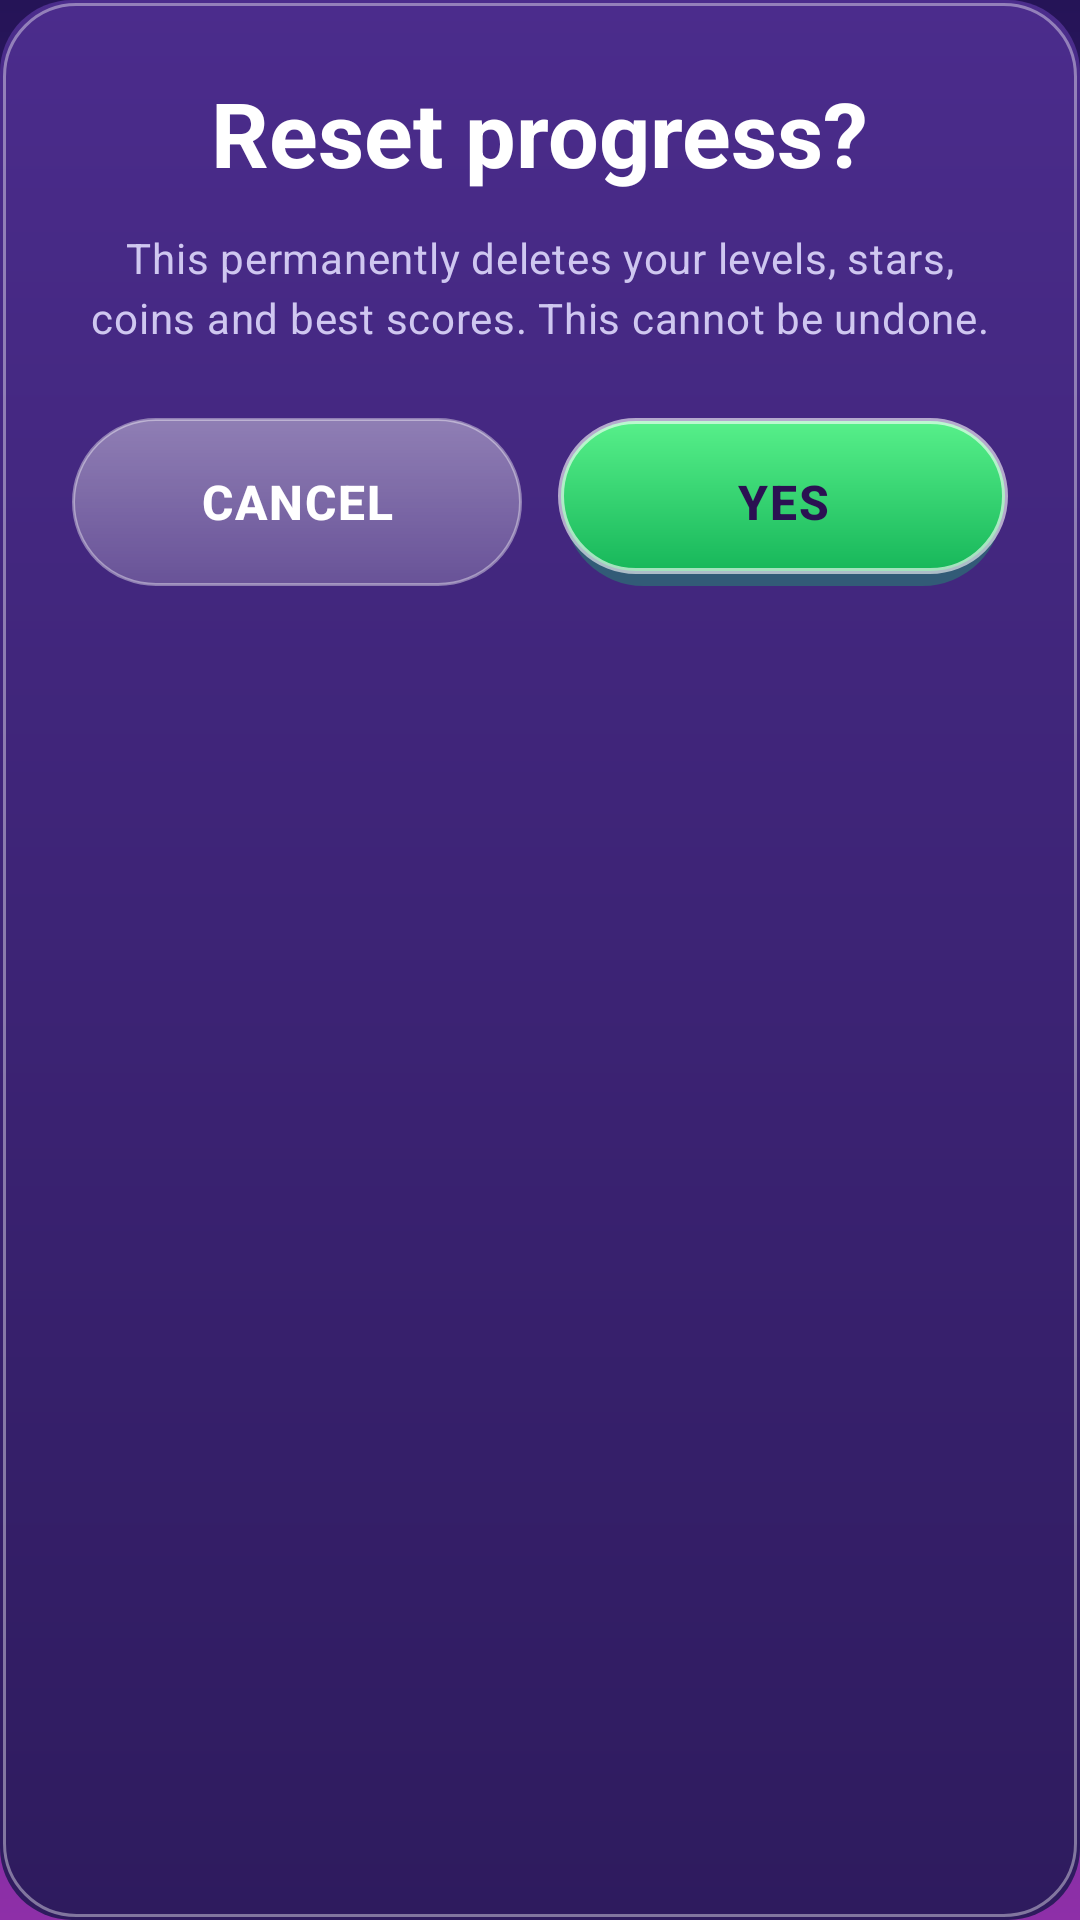

Android layout source for this screen:
<!-- AndroidManifest.xml: application theme Theme.BubbleBlast -->
<!-- res/layout/dialog_confirm.xml -->
<?xml version="1.0" encoding="utf-8"?>
<LinearLayout xmlns:android="http://schemas.android.com/apk/res/android"
    android:id="@+id/confirm_panel"
    android:layout_width="match_parent"
    android:layout_height="wrap_content"
    android:background="@drawable/bg_dialog"
    android:orientation="vertical"
    android:padding="@dimen/space_xl">

    <TextView
        android:id="@+id/confirm_title"
        style="@style/TextAppearance.BubbleBlast.Headline"
        android:layout_width="wrap_content"
        android:layout_height="wrap_content"
        android:layout_gravity="center_horizontal"
        android:text="@string/settings_reset_title" />

    <TextView
        android:id="@+id/confirm_message"
        style="@style/TextAppearance.BubbleBlast.Body"
        android:layout_width="match_parent"
        android:layout_height="wrap_content"
        android:layout_marginTop="@dimen/space_md"
        android:gravity="center"
        android:text="@string/settings_reset_message" />

    <LinearLayout
        android:layout_width="match_parent"
        android:layout_height="wrap_content"
        android:layout_marginTop="@dimen/space_xl"
        android:orientation="horizontal">

        <TextView
            android:id="@+id/confirm_negative_button"
            style="@style/Widget.BubbleBlast.Button.Secondary"
            android:layout_width="0dp"
            android:layout_height="@dimen/button_height"
            android:layout_weight="1"
            android:text="@string/common_cancel" />

        <TextView
            android:id="@+id/confirm_positive_button"
            style="@style/Widget.BubbleBlast.Button.Primary"
            android:layout_width="0dp"
            android:layout_height="@dimen/button_height"
            android:layout_marginStart="@dimen/space_md"
            android:layout_weight="1"
            android:text="@string/common_yes" />
    </LinearLayout>
</LinearLayout>
<!-- resources referenced by this layout -->
<resources>
  <dimen name="button_height">56dp</dimen>
  <dimen name="space_md">12dp</dimen>
  <dimen name="space_xl">24dp</dimen>
  <string name="common_cancel">Cancel</string>
  <string name="common_yes">Yes</string>
  <string name="settings_reset_message">This permanently deletes your levels, stars, coins and best scores. This cannot be undone.</string>
  <string name="settings_reset_title">Reset progress?</string>
  <style name="TextAppearance.BubbleBlast.Body" parent="TextAppearance.Material3.BodyMedium">
          <item name="android:textColor">@color/text_secondary</item>
          <item name="android:textSize">@dimen/text_body</item>
      </style>
  <style name="TextAppearance.BubbleBlast.Headline" parent="TextAppearance.Material3.HeadlineSmall">
          <item name="android:textColor">@color/text_primary</item>
          <item name="android:textSize">@dimen/text_headline</item>
          <item name="android:textStyle">bold</item>
      </style>
  <style name="Widget.BubbleBlast.Button.Secondary" parent="Widget.BubbleBlast.Button.Primary">
          <item name="android:background">@drawable/bg_button_secondary</item>
          <item name="android:textColor">@color/text_primary</item>
          <item name="android:layout_height">@dimen/button_height_small</item>
      </style>
  <dimen name="radius_lg">24dp</dimen>
  <dimen name="stroke_width">1dp</dimen>
  <color name="stroke_strong">#66FFFFFF</color>
  <color name="text_secondary">#CFC7F0</color>
  <dimen name="text_body">14sp</dimen>
  <color name="text_primary">#FFFFFF</color>
  <dimen name="text_headline">30sp</dimen>
  <color name="text_on_accent">#2B1152</color>
  <dimen name="text_subtitle">16sp</dimen>
  <dimen name="space_lg">16dp</dimen>
  <dimen name="button_height_small">44dp</dimen>
  <color name="accent_green">#38D96B</color>
  <color name="surface_card">#4A2C86</color>
  <color name="accent_cyan">#4DE1FF</color>
  <color name="surface_panel">#3A2470</color>
  <color name="accent_pink">#FF4D9D</color>
  <color name="stroke_soft">#33FFFFFF</color>
  <color name="danger_red">#FF4D5E</color>
  <color name="bg_deep">#251457</color>
  <!-- drawable bg_screen (drawable) -->
  <?xml version="1.0" encoding="utf-8"?>
  <shape xmlns:android="http://schemas.android.com/apk/res/android"
      android:shape="rectangle">
      <gradient
          android:angle="290"
          android:startColor="@color/bg_deep"
          android:centerColor="@color/bg_mid"
          android:endColor="@color/bg_glow"
          android:type="linear" />
  </shape>
  <color name="status_bar">#1B0F42</color>
  <color name="nav_bar">#1B0F42</color>
  <color name="text_muted">#9E93C8</color>
  <style name="ThemeOverlay.BubbleBlast.Dialog" parent="ThemeOverlay.Material3.MaterialAlertDialog">
          <item name="colorSurface">@color/surface_panel</item>
          <item name="colorOnSurface">@color/text_primary</item>
          <item name="colorPrimary">@color/accent_green</item>
      </style>
  <style name="Animation.BubbleBlast.Activity" parent="@android:style/Animation.Activity">
          <item name="android:activityOpenEnterAnimation">@anim/screen_fade_in</item>
          <item name="android:activityOpenExitAnimation">@anim/screen_fade_out</item>
          <item name="android:activityCloseEnterAnimation">@anim/screen_fade_in</item>
          <item name="android:activityCloseExitAnimation">@anim/screen_fade_out</item>
      </style>
  <dimen name="radius_pill">100dp</dimen>
  <dimen name="stroke_width_strong">2dp</dimen>
  <color name="bg_mid">#4B2384</color>
  <color name="bg_glow">#8E2FA8</color>
</resources>
